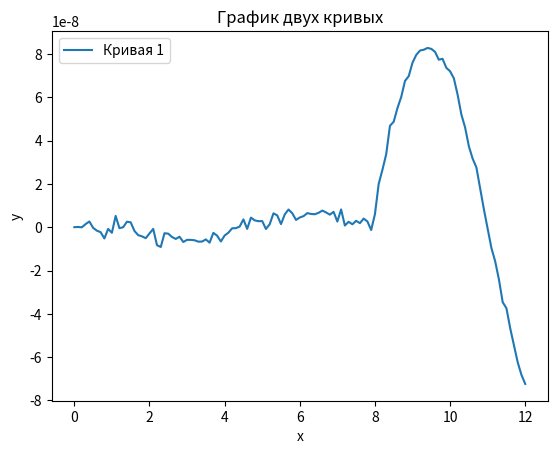

Write the Python code that produced this figure.
"""Численное дифференцирование"""
import math
import matplotlib.pyplot as plt


# функция для вычисления значения производной  конечные разности (симметричная)
def numDerSim(function, x, h = 1e-8):
    return (function(x + h) - function(x -h)) / (2 * h)


# функция для вычисления значения производной  конечные разности (левая)
def numDerLeft(function, x, h = 1e-5):
    return (function(x) - function(x - h)) / h


# функция для вычисления значения производной  конечные разности (правая)
def numDerRight(function, x, h = 1e-5):
    return (function(x + h) - function(x)) / h


# производная от функции
def derFunction(x):
    return math.cos(x)


# производная от функции
def myFunction(x):
    return math.sin(x)


def main():
    # инициализация массивов
    x = []
    y = []
    # производная в точке на инетравале [0, 4pi]
    for i in range(0, 10 * int(4*math.pi) + 1, 1):
        x.append(i / 10)
        y.append(derFunction(i / 10) - numDerSim(myFunction, i / 10))

    # построение графика
    plt.plot(x, y, label = "Кривая 1")
    plt.xlabel('x')  # подпись оси x
    plt.ylabel('y')  # подпись оси y
    plt.title('График двух кривых')  # заголовок графика
    plt.legend()  # вывод легенды
    plt.show()  # вывод графика


if __name__ == "__main__":
    main()
